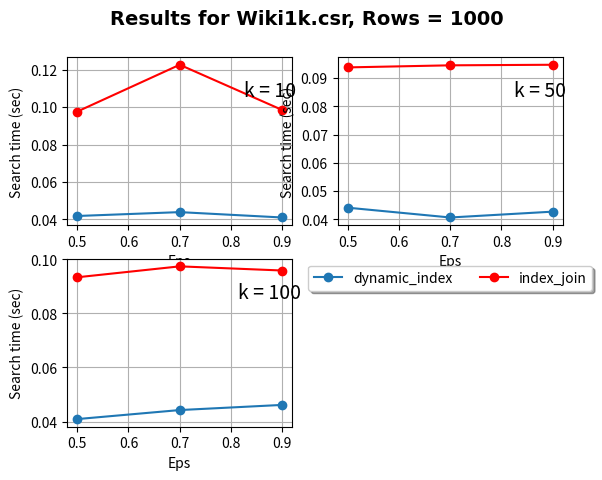

Write Python code to recreate this figure.
import numpy as np
import scipy as sp
#%matplotlib inline
import matplotlib.pyplot as plt # side-stepping mpl backend

fig = plt.figure()
fig.suptitle('Results for Wiki1k.csr, Rows = 1000', fontsize=14, fontname="Times New Roman",fontweight="bold")

ax1 = fig.add_subplot(2,2,1)

dyn_x_axis = [0.5,
0.7,
0.9]

#----- For k = 10 -----------------
ij_y_axis = [0.0976,
0.1226333333,
0.09846666667]

dyn_y_axis = [0.0418,
0.04386666667,
0.041]

#----- For k = 50 -----------------
ij_50_y_axis = [0.09376666667,
0.0945,
0.0947]

dyn_50_y_axis = [0.0441,
0.04063333333,
0.0427]

#----- For k = 100 -----------------
ij_100_y_axis = [0.0933,
0.09733333333,
0.0958]

dyn_100_y_axis = [0.04093333333,
0.04426666667,
0.04616666667]


#ax1.set_title('k = 10')
ax1.set_xlabel('Eps')
ax1.set_ylabel('Search time (sec)')
ax1.text(0.9, 0.8,'k = 10', ha='center', va='center', transform=ax1.transAxes, fontsize=14)
ax1.plot(dyn_x_axis, dyn_y_axis, label='dynamic_index', marker='o')
ax1.plot(dyn_x_axis, ij_y_axis, color='r', label='index_join', marker='o')
ax1.grid('on')


ax2 = fig.add_subplot(2,2,2)
#ax2.set_title('k = 10')
ax2.set_xlabel('Eps')
ax2.set_ylabel('Search time (sec)')
ax2.text(0.9, 0.8,'k = 50', ha='center', va='center', transform=ax2.transAxes, fontsize=14,)
ax2.plot(dyn_x_axis, dyn_50_y_axis, label='dynamic_index', marker='o')
ax2.plot(dyn_x_axis, ij_50_y_axis, color='r', label='index_join', marker='o')
ax2.grid('on')


ax0 = fig.add_subplot(2,2,3)
#ax0.set_title('k = 10')
ax0.set_xlabel('Eps')
ax0.set_ylabel('Search time (sec)')
ax0.text(0.9, 0.8,'k = 100', ha='center', va='center', transform=ax0.transAxes, fontsize=14)
ax0.plot(dyn_x_axis, dyn_100_y_axis, label='dynamic_index', marker='o')
ax0.plot(dyn_x_axis, ij_100_y_axis, color='r', label='index_join', marker='o')
ax0.grid('on')

# Put a legend below current axis
ax2.legend(loc='upper center', bbox_to_anchor=(0.5, -0.20),
          fancybox=True, shadow=True, ncol=2)

fig.patch.set_facecolor('white')
plt.show()
